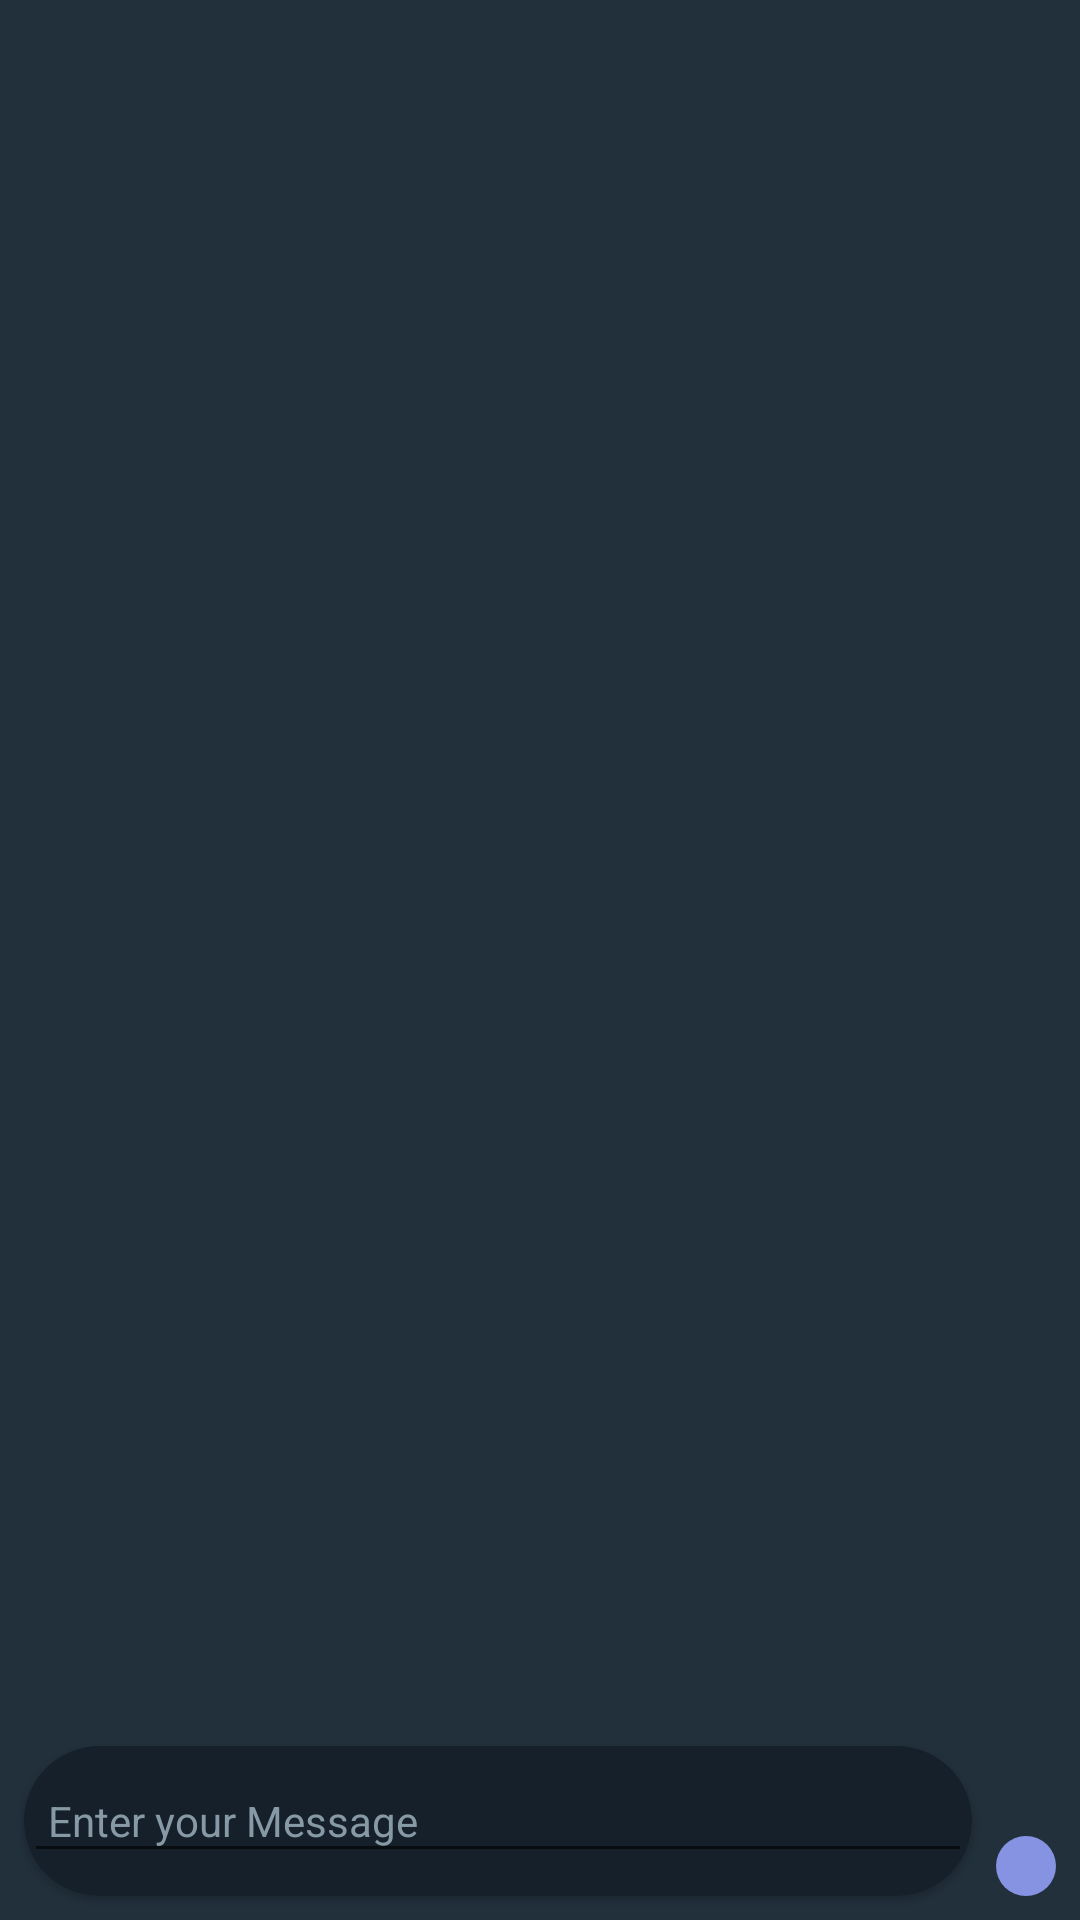

The Android layout XML behind this screen, and the referenced resources:
<!-- AndroidManifest.xml: application theme Theme.FriendsDost -->
<!-- res/layout/activity_chat.xml -->
<?xml version="1.0" encoding="utf-8"?>
<androidx.constraintlayout.widget.ConstraintLayout xmlns:android="http://schemas.android.com/apk/res/android"
    xmlns:app="http://schemas.android.com/apk/res-auto"
    xmlns:tools="http://schemas.android.com/tools"
    android:layout_width="match_parent"
    android:background="@color/back"
    android:layout_height="match_parent"
    tools:context=".activity.ChatActivity">

    <androidx.recyclerview.widget.RecyclerView
        android:id="@+id/recyclerView"
        android:layout_width="match_parent"
        android:layout_height="0dp"
        tools:listitem="@layout/sent_item_layout"
        app:layoutManager="androidx.recyclerview.widget.LinearLayoutManager"
        app:layout_constraintBottom_toTopOf="@+id/materialCardView"
        app:layout_constraintEnd_toEndOf="parent"
        app:layout_constraintStart_toStartOf="parent"
        app:layout_constraintTop_toTopOf="parent" />



    <ImageView
        android:id="@+id/imageView2"
        android:layout_width="wrap_content"
        android:layout_height="wrap_content"
        android:background="@drawable/circle_bg"
        android:padding="10dp"
        android:layout_marginEnd="8dp"
        android:layout_marginBottom="8dp"
        android:src="@drawable/ic_baseline_send_24"
        app:layout_constraintBottom_toBottomOf="parent"
        app:layout_constraintEnd_toEndOf="parent"
        app:tint="@color/white" />

    <com.google.android.material.card.MaterialCardView
        android:id="@+id/materialCardView"
        android:layout_width="0dp"
        android:layout_height="50dp"
        android:layout_marginHorizontal="8dp"
        android:layout_marginBottom="8dp"
        app:cardCornerRadius="30dp"
        app:cardBackgroundColor="@color/appbar"
        app:layout_constraintBottom_toBottomOf="parent"
        app:layout_constraintEnd_toStartOf="@+id/imageView2"
        app:layout_constraintStart_toStartOf="parent">

        <EditText
            android:id="@+id/messageBox"
            android:layout_width="match_parent"
            android:layout_height="wrap_content"
            android:layout_gravity="center"
            android:hint="Enter your Message"
            android:textColorHint="@color/text"
            android:padding="8dp"
            android:textSize="14sp"

            />


    </com.google.android.material.card.MaterialCardView>

</androidx.constraintlayout.widget.ConstraintLayout>
<!-- res/layout/sent_item_layout.xml (included above) -->
<?xml version="1.0" encoding="utf-8"?>
<androidx.constraintlayout.widget.ConstraintLayout xmlns:android="http://schemas.android.com/apk/res/android"
    android:layout_width="match_parent"
    xmlns:app="http://schemas.android.com/apk/res-auto"
    android:padding="8dp"
    android:layout_height="wrap_content">

    <TextView
        android:id="@+id/userMsg"
        android:layout_width="wrap_content"
        android:background="@drawable/sent_drawable"
        android:padding="8dp"
        android:layout_height="wrap_content"
        android:textColor="@color/white"
        android:text="Sachin bhai"
        app:layout_constraintEnd_toEndOf="parent"
        android:textSize="16sp"
        app:layout_constraintTop_toTopOf="parent"
        />


</androidx.constraintlayout.widget.ConstraintLayout>
<!-- resources referenced by this layout -->
<resources>
  <color name="appbar">#15202B</color>
  <color name="back">#22303C</color>
  <color name="text">#8899A6</color>
  <color name="white">#FFFFFFFF</color>
  <!-- drawable circle_bg (drawable) -->
  <?xml version="1.0" encoding="utf-8"?>
  <shape xmlns:android="http://schemas.android.com/apk/res/android"
      android:shape="oval">
  
      <solid android:color="#8593E2"/>
  
  
  </shape>
  <!-- drawable sent_drawable (drawable) -->
  <?xml version="1.0" encoding="utf-8"?>
  <shape xmlns:android="http://schemas.android.com/apk/res/android">
  
      <solid android:color="@color/appbar"/>
  
      <corners
          android:bottomLeftRadius="12dp"
          android:bottomRightRadius="12dp"
          android:topLeftRadius="12dp"/>
  
  
  </shape>
  <style name="Theme.FriendsDost" parent="Theme.MaterialComponents.DayNight.NoActionBar">
          
          <item name="colorPrimary">@color/appbar</item>
          <item name="colorPrimaryVariant">@color/appbar</item>
          <item name="colorOnPrimary">@color/black</item>
          
          <item name="colorSecondary">@color/appbar</item>
          <item name="colorSecondaryVariant">@color/appbar</item>
          <item name="colorOnSecondary">@color/black</item>
          
          <item name="android:statusBarColor">?attr/colorPrimaryVariant</item>
          
      </style>
  <color name="black">#192734</color>
</resources>
